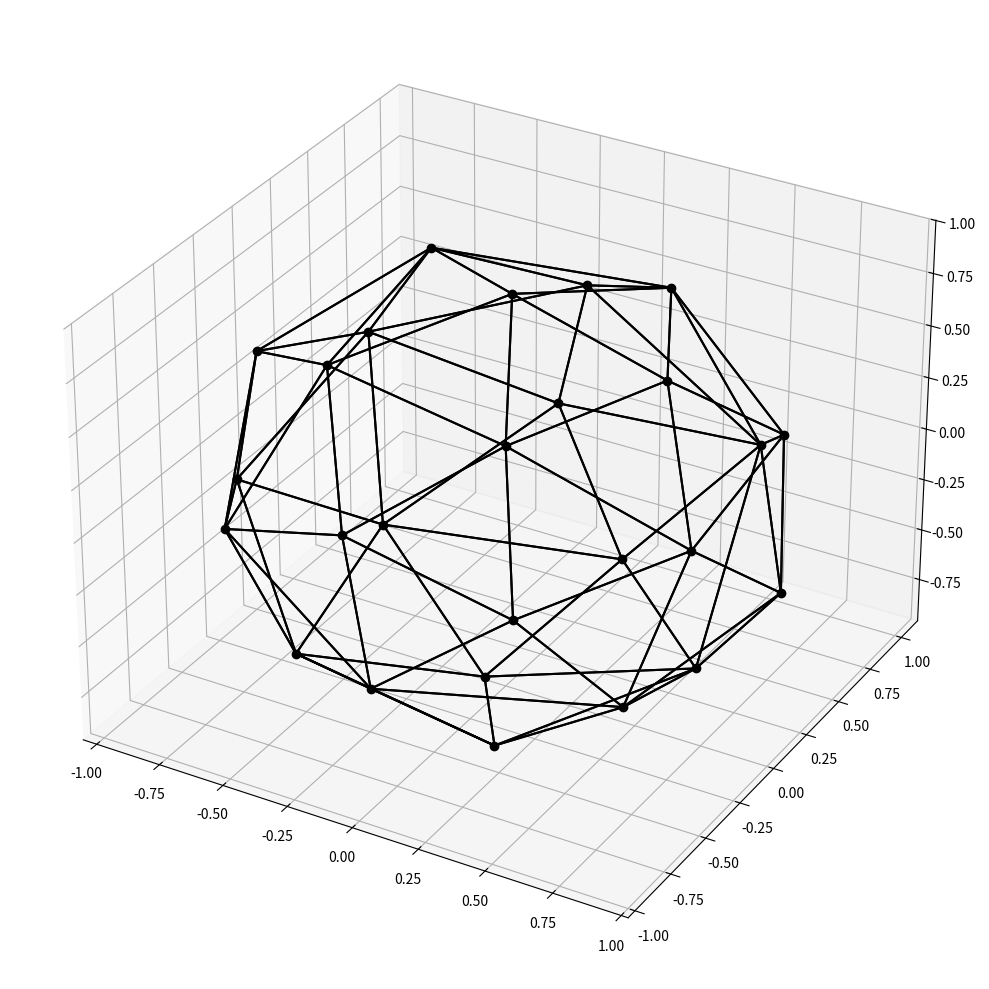

Write Python code to recreate this figure.
import numpy as np
import random
from math import pi, sin, cos, asin
import scipy.spatial as sp
import scipy.optimize as op
import matplotlib.pyplot as pp

# Function to calculate the volume of a polyhedron given its vertices
def polyhedron_volume(vertices):
    hull = sp.ConvexHull(vertices)
    return hull.volume

# Function to calculate a vertices matrix from a list of angles
def angle_vertices(angle):
    vert = np.empty((0,3))
    for i in range(int(len(angle)/2)):
        vert = np.vstack([vert,[cos(angle[2*i])*cos(angle[2*i+1]), sin(angle[2*i])*cos(angle[2*i+1]), sin(angle[2*i+1])]])
    return(vert)

# function to create n pairs of random angles from 0 - 2 pi
def angle_random(n):
    angle = []
    for i in range(n):
        theta = random.random() * 2 * pi
        phi = asin(random.random() * 2 - 1)
        angle.append(theta)
        angle.append(phi)
    return(angle)

# function to return the polyhedron volume given the angles
def volume(angle):
    return (polyhedron_volume(angle_vertices(angle)))

# function to plot the shape
def plot(vert,hull):
    pp.rcParams["figure.figsize"] = [10.00, 10.00]
    pp.rcParams["figure.autolayout"] = True
    fig = pp.figure()
    ax = fig.add_subplot(projection='3d')
    ax.plot(vert[:,0],vert[:,1],vert[:,2],"ko")
    for sx in hull.simplices:
        sx = np.append(sx,sx[0])
        pp.plot(vert[sx,0],vert[sx,1],vert[sx,2],'k-')
    pp.show()

def compare(this_volume,local_maxima):
    if local_maxima == []:
        return True
    for i in range(len(local_maxima)):
        how_close = abs(local_maxima[i]-this_volume)
        if (how_close <= 0.0000001):
            return False
    return True

#run for n and collect succesive maximum volumes
n = 26
local_maxima = []

for i in range(1,10):
    angle = angle_random(n)
    bounds = []
    bounds = [(0, 2*pi),(-pi/2,pi/2)] * n
    result = op.minimize(lambda x: -volume(x), angle, bounds=bounds,tol=0.00000000000000000001)
    this_volume = volume(result.x)
    if compare(this_volume,local_maxima):
        local_maxima.append(this_volume)
    if this_volume == max(local_maxima):
        result_max = result

optimised_angles = result_max.x
optimised_vertices = angle_vertices(optimised_angles)

print(optimised_angles)
print()
print(optimised_vertices)
print()
print(volume(optimised_angles))
print()
print(local_maxima)
                           
# Plot the shape
plot(optimised_vertices,sp.ConvexHull(optimised_vertices))